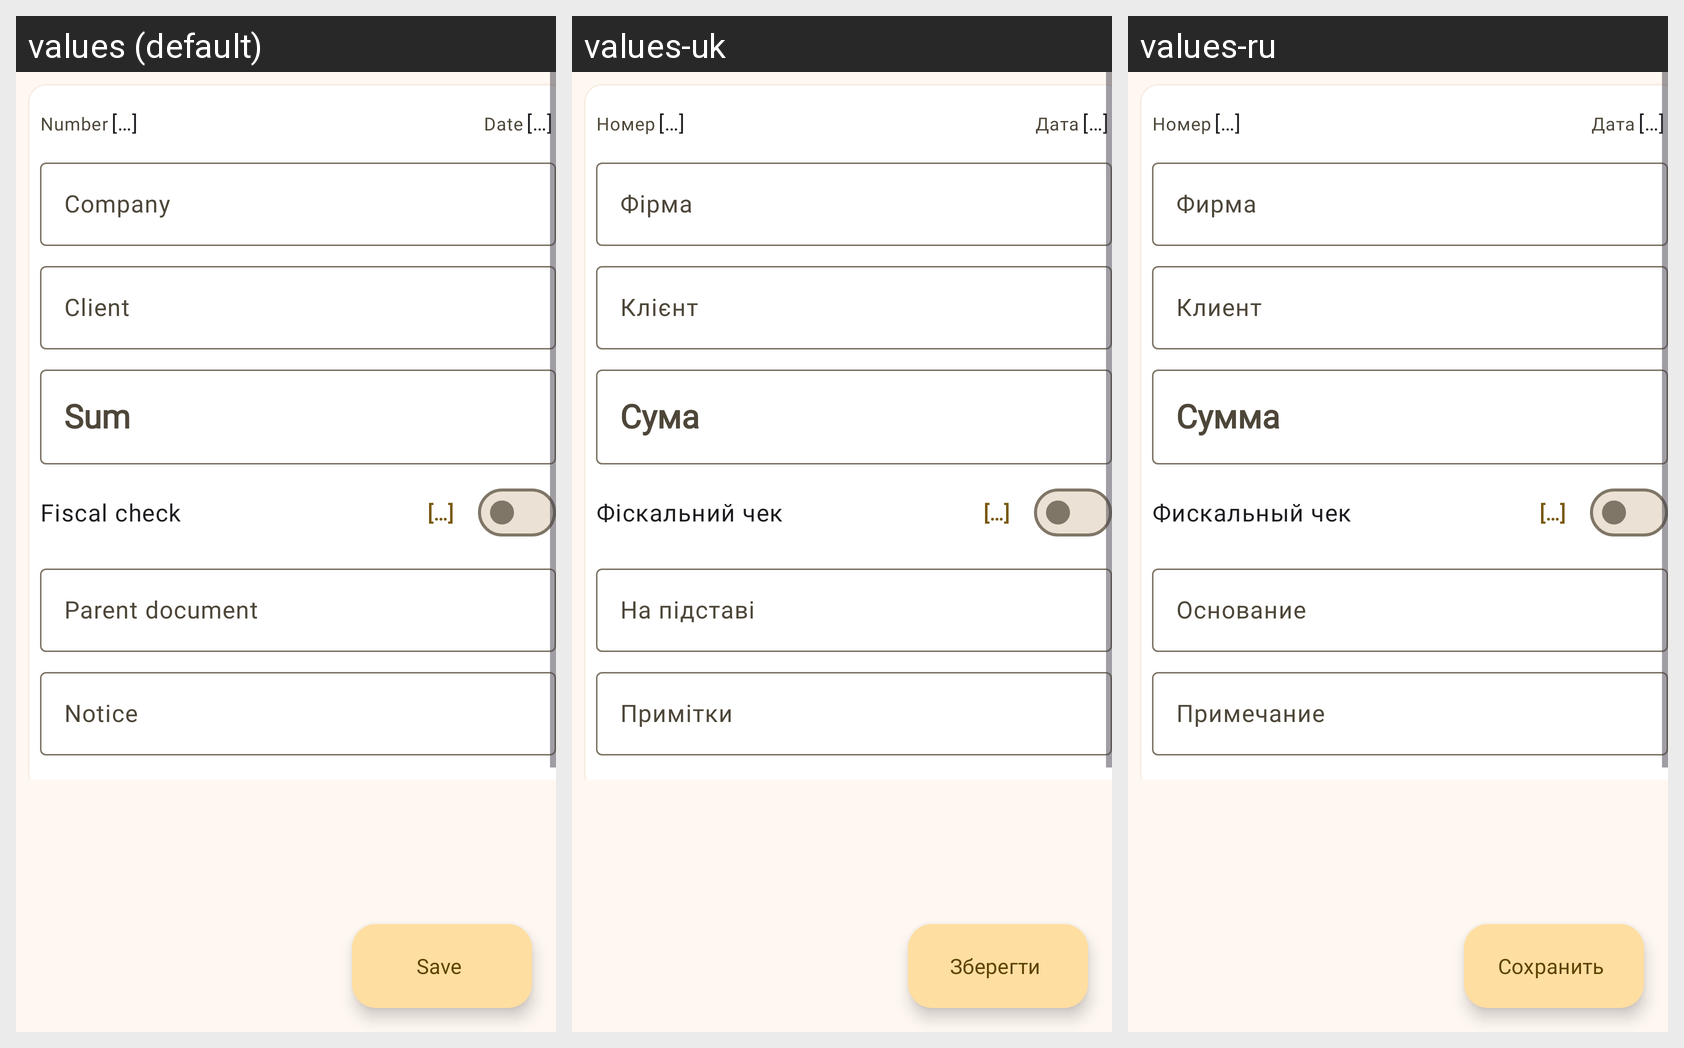

Strings drawn on this Android screen and how each of the app's shown locales translates them:
Android screen res/layout/cash_fragment.xml rendered under 3 locales, left to right: values (default), values-uk, values-ru. Device: Nexus 5 (rendered at 1080×1920; each locale shown at half size, 540×960, under a caption strip naming it); theme AppTheme.
Strings drawn on this screen, with the default value and each locale's value (text and hints the layout hard-codes, and strings that could not be matched under every locale, appear in the picture but are not listed):

doc_number
  values: Number
  values-uk: Номер
  values-ru: Номер

holder_text
  values: […]
  values-uk: […]
  values-ru: […]

doc_date
  values: Date
  values-uk: Дата
  values-ru: Дата

company
  values: Company
  values-uk: Фірма
  values-ru: Фирма

doc_client
  values: Client
  values-uk: Клієнт
  values-ru: Клиент

sum
  values: Sum
  values-uk: Сума
  values-ru: Сумма

fiscal_check
  values: Fiscal check
  values-uk: Фіскальний чек
  values-ru: Фискальный чек

attr_parent_document
  values: Parent document
  values-uk: На підставі
  values-ru: Основание

doc_notes
  values: Notice
  values-uk: Примітки
  values-ru: Примечание

save
  values: Save
  values-uk: Зберегти
  values-ru: Сохранить
